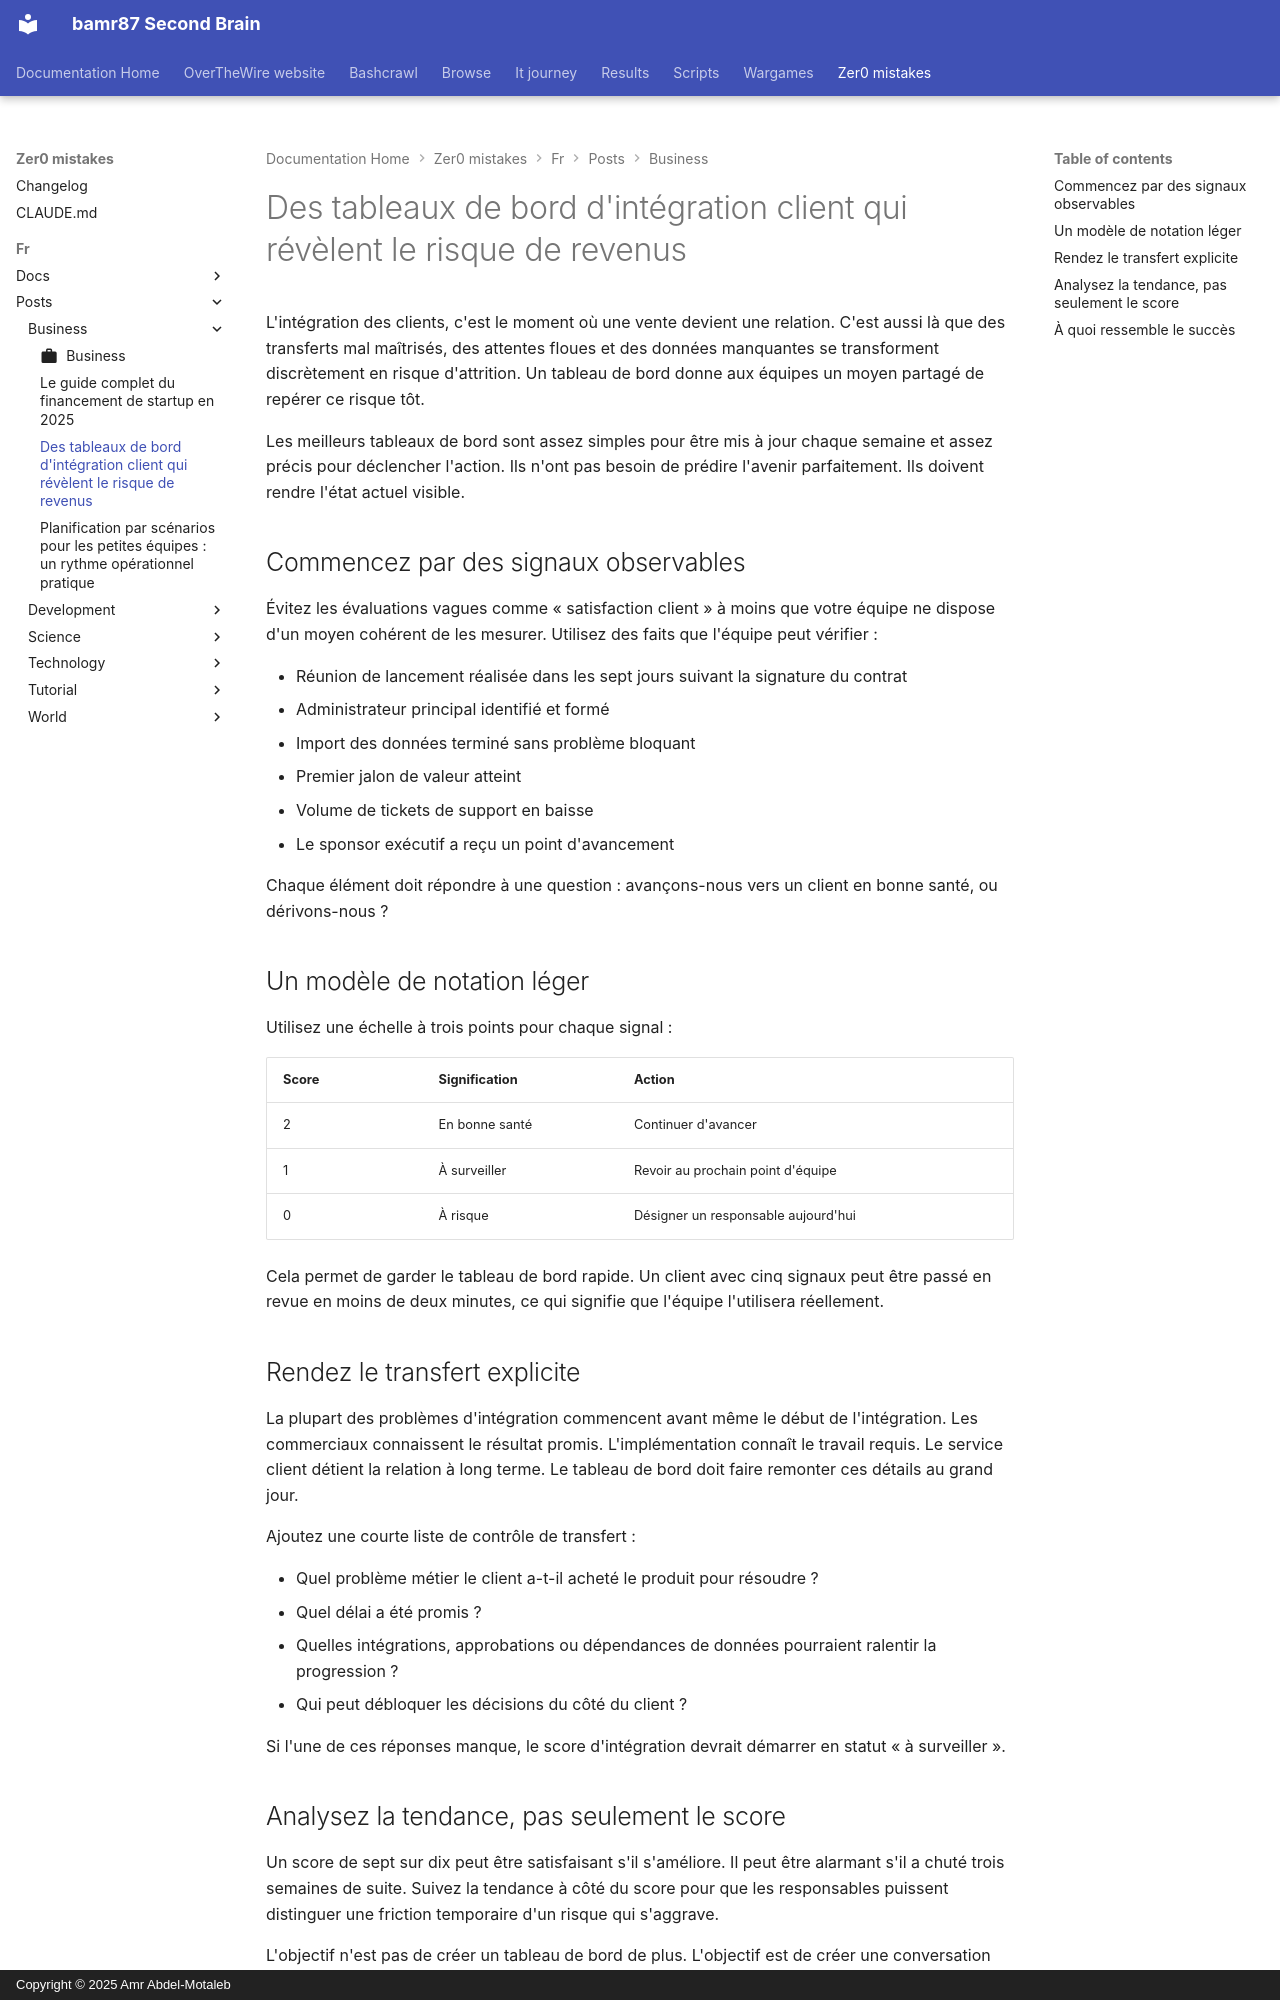

repository: bamr87/README · page: zer0-mistakes/fr/posts/business/2026-04-28-customer-onboarding-scorecards/index.html · generator: mkdocs · copyright: Copyright © 2025 Amr Abdel-Motaleb

---
author: default
categories:
- Business
date: 2026-04-28 09:00:00+00:00
description: Un exemple pratique d'utilisation de tableaux de bord simples pour repérer
  les frictions d'intégration avant qu'elles ne se transforment en attrition.
draft: false
estimated_reading_time: 6 min
featured: false
lang: fr
lastmod: 2026-04-28 09:00:00+00:00
layout: article
machine_translated: true
permalink: /fr/posts/2026/04/28/customer-onboarding-scorecards/
preview: /images/previews/customer-onboarding-scorecards-that-reveal-revenue.png
source_file: fr/posts/business/2026-04-28-customer-onboarding-scorecards.md
source_repo: bamr87/zer0-mistakes
source_url: https://github.com/bamr87/zer0-mistakes/blob/main/fr/posts/business/2026-04-28-customer-onboarding-scorecards.md
tags:
- customer-success
- onboarding
- revenue
- operations
title: Des tableaux de bord d'intégration client qui révèlent le risque de revenus
translated_from_sha: b8028c5a07d3
translation_of: pages/_posts/business/2026-04-28-customer-onboarding-scorecards.md
translation_source_url: /posts/2026/04/28/customer-onboarding-scorecards/
---

L'intégration des clients, c'est le moment où une vente devient une relation. C'est aussi là que des transferts mal maîtrisés, des attentes floues et des données manquantes se transforment discrètement en risque d'attrition. Un tableau de bord donne aux équipes un moyen partagé de repérer ce risque tôt.

Les meilleurs tableaux de bord sont assez simples pour être mis à jour chaque semaine et assez précis pour déclencher l'action. Ils n'ont pas besoin de prédire l'avenir parfaitement. Ils doivent rendre l'état actuel visible.

## Commencez par des signaux observables

Évitez les évaluations vagues comme « satisfaction client » à moins que votre équipe ne dispose d'un moyen cohérent de les mesurer. Utilisez des faits que l'équipe peut vérifier :

- Réunion de lancement réalisée dans les sept jours suivant la signature du contrat
- Administrateur principal identifié et formé
- Import des données terminé sans problème bloquant
- Premier jalon de valeur atteint
- Volume de tickets de support en baisse
- Le sponsor exécutif a reçu un point d'avancement

Chaque élément doit répondre à une question : avançons-nous vers un client en bonne santé, ou dérivons-nous ?

## Un modèle de notation léger

Utilisez une échelle à trois points pour chaque signal :

| Score | Signification | Action |
|---|---|---|
| 2 | En bonne santé | Continuer d'avancer |
| 1 | À surveiller | Revoir au prochain point d'équipe |
| 0 | À risque | Désigner un responsable aujourd'hui |

Cela permet de garder le tableau de bord rapide. Un client avec cinq signaux peut être passé en revue en moins de deux minutes, ce qui signifie que l'équipe l'utilisera réellement.

## Rendez le transfert explicite

La plupart des problèmes d'intégration commencent avant même le début de l'intégration. Les commerciaux connaissent le résultat promis. L'implémentation connaît le travail requis. Le service client détient la relation à long terme. Le tableau de bord doit faire remonter ces détails au grand jour.

Ajoutez une courte liste de contrôle de transfert :

- Quel problème métier le client a-t-il acheté le produit pour résoudre ?
- Quel délai a été promis ?
- Quelles intégrations, approbations ou dépendances de données pourraient ralentir la progression ?
- Qui peut débloquer les décisions du côté du client ?

Si l'une de ces réponses manque, le score d'intégration devrait démarrer en statut « à surveiller ».
